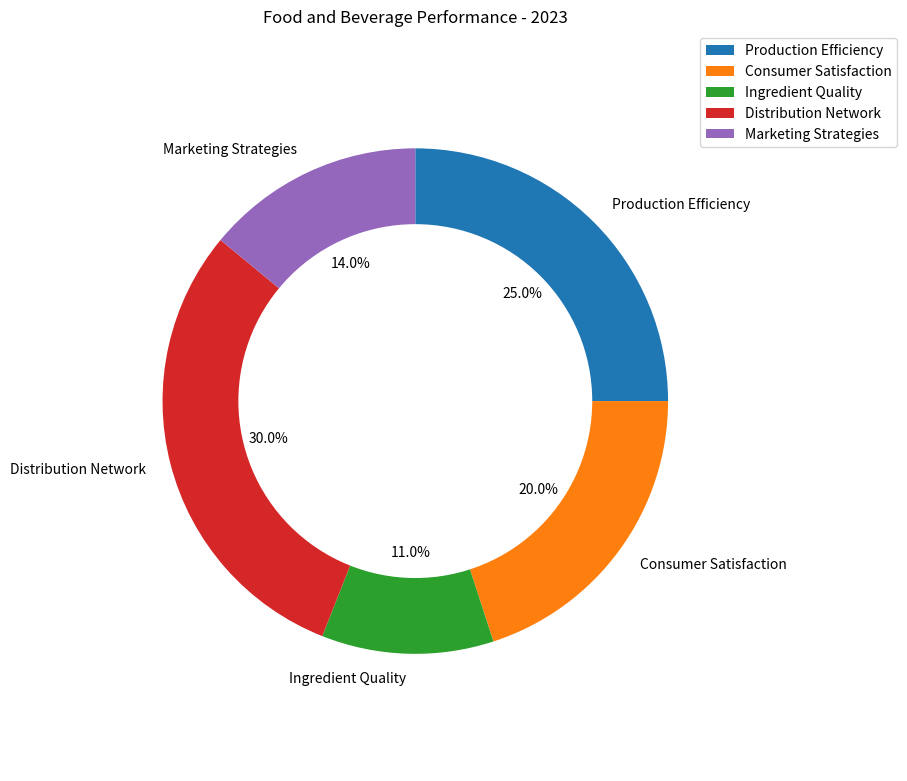

This chart was generated by the following Python code: (Note: this script raises an exception after producing the figure.)

import matplotlib.pyplot as plt
import numpy as np

data_labels = np.array(['Production Efficiency', 'Consumer Satisfaction', 'Ingredient Quality', 'Distribution Network', 'Marketing Strategies'])
data = np.array([25,20,11,30,14])
line_labels = np.array(['Category', 'ratio'])

fig, ax = plt.subplots(figsize=(8,8))
ax.pie(data, labels=data_labels, startangle=90, counterclock=False, autopct='%1.1f%%')
plt.title('Food and Beverage Performance - 2023')

centre_circle = plt.Circle((0,0),0.70,fc='white')
fig = plt.gcf()
fig.gca().add_artist(centre_circle)

ax.axis('equal')  
plt.tight_layout()

ax.legend(data_labels, loc="upper left", bbox_to_anchor=(1,1))
plt.savefig('/cpfs01/user/yanxiangchao/code0/gpt_chart/structchart_simulation/simulated_data_corner_cases/rings/png/20231227-104042_25.png', bbox_inches="tight") 

plt.clf()